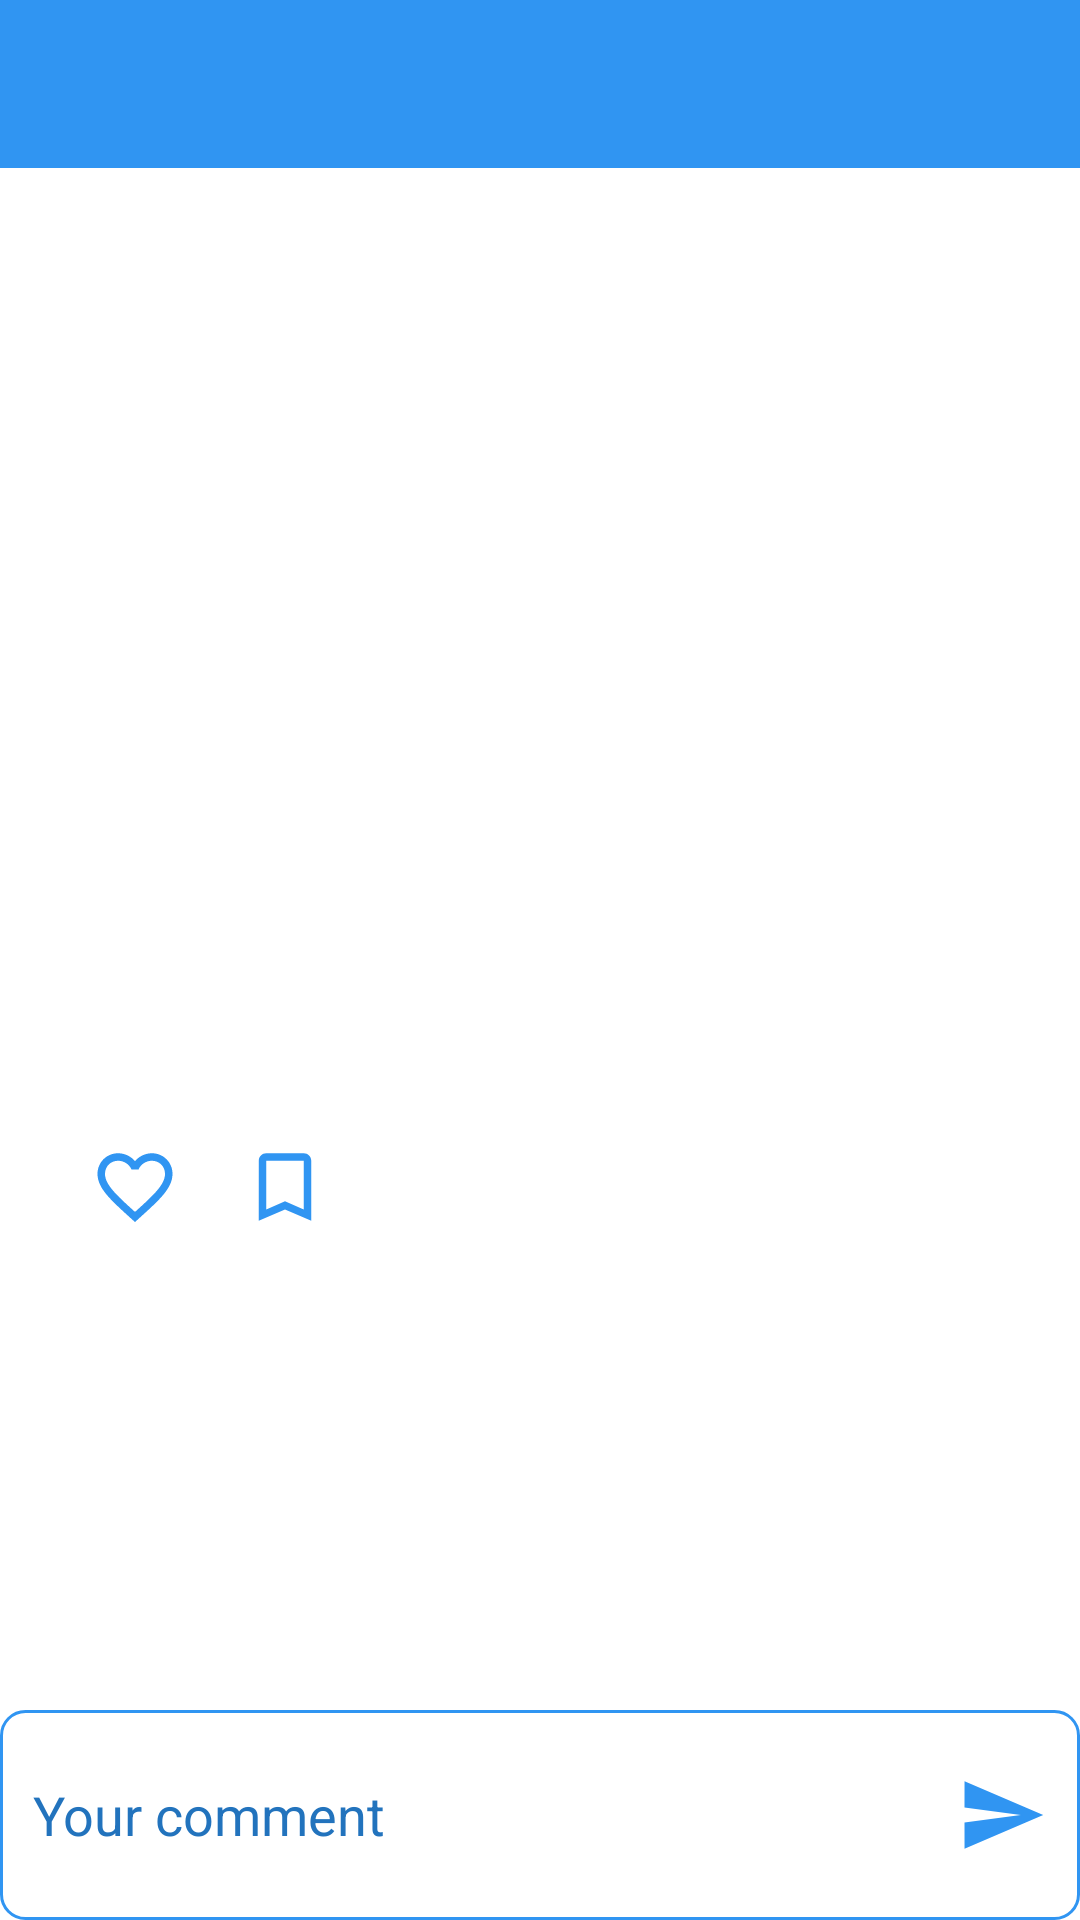

Android layout source for this screen:
<!-- AndroidManifest.xml: application theme Theme.KnowledgeSharing.NoActionBar -->
<!-- res/layout/activity_post_details.xml -->
<?xml version="1.0" encoding="utf-8"?>
<LinearLayout xmlns:android="http://schemas.android.com/apk/res/android"
    xmlns:app="http://schemas.android.com/apk/res-auto"
    xmlns:tools="http://schemas.android.com/tools"
    android:layout_width="match_parent"
    android:layout_height="match_parent"
    android:orientation="vertical">

    <androidx.constraintlayout.widget.ConstraintLayout
        android:layout_width="match_parent"
        android:layout_height="0dp"
        android:layout_weight="1"
        tools:context=".activity.PostDetailsActivity">

        <androidx.appcompat.widget.Toolbar
            android:id="@+id/toolbar"
            android:layout_width="match_parent"
            android:layout_height="?attr/actionBarSize"
            android:background="@color/main_blue"
            app:layout_constraintTop_toTopOf="parent"
            app:navigationIcon="@drawable/ic_back"
            app:titleTextColor="@android:color/white" />

        <androidx.appcompat.widget.AppCompatImageView
            android:id="@+id/user_avatar"
            android:layout_width="30dp"
            android:layout_height="30dp"
            android:layout_marginStart="30dp"
            android:layout_marginTop="10dp"
            android:src="@drawable/user_placeholder"
            app:layout_constraintStart_toStartOf="parent"
            app:layout_constraintTop_toBottomOf="@+id/toolbar" />

        <androidx.appcompat.widget.AppCompatTextView
            android:id="@+id/user_name"
            android:layout_width="wrap_content"
            android:layout_height="wrap_content"
            android:layout_marginStart="10dp"
            android:fontFamily="@font/opensans_bold"
            android:textColor="@android:color/black"
            android:textSize="14sp"
            app:layout_constraintBottom_toBottomOf="@+id/user_avatar"
            app:layout_constraintStart_toEndOf="@+id/user_avatar"
            app:layout_constraintTop_toTopOf="@+id/user_avatar"
            tools:text="Some name" />

        <androidx.appcompat.widget.AppCompatTextView
            android:id="@+id/feed_title"
            android:layout_width="wrap_content"
            android:layout_height="wrap_content"
            android:layout_marginStart="30dp"
            android:layout_marginTop="10dp"
            android:layout_marginEnd="30dp"
            android:fontFamily="@font/opensanss_semibold"
            android:textColor="@color/main_dark_blue"
            android:textSize="18sp"
            app:layout_constraintStart_toStartOf="parent"
            app:layout_constraintTop_toBottomOf="@+id/user_name"
            tools:text="Some name" />

        <androidx.constraintlayout.widget.ConstraintLayout
            android:id="@+id/layout_content"
            android:layout_width="match_parent"
            android:layout_height="wrap_content"
            android:layout_marginStart="30dp"
            android:layout_marginEnd="30dp"

            app:layout_constraintStart_toStartOf="parent"
            app:layout_constraintTop_toBottomOf="@+id/feed_title">

            <androidx.appcompat.widget.AppCompatTextView
                android:id="@+id/feed_description"
                android:layout_width="wrap_content"
                android:layout_height="wrap_content"
                android:layout_marginTop="4dp"
                android:fontFamily="@font/opensans_regular"
                android:textColor="@color/black"
                android:textSize="16sp"
                app:layout_constraintStart_toStartOf="parent"
                app:layout_constraintTop_toTopOf="parent"
                tools:text="Some name Some name Some name Some name Some name Some name Some name" />

            <androidx.appcompat.widget.AppCompatImageView
                android:id="@+id/image"
                android:layout_width="match_parent"
                android:layout_height="200dp"
                android:layout_marginTop="10dp"
                app:layout_constraintTop_toBottomOf="@id/feed_description" />
        </androidx.constraintlayout.widget.ConstraintLayout>

        <androidx.appcompat.widget.AppCompatImageView
            android:id="@+id/btn_like"
            android:layout_width="50dp"
            android:layout_height="50dp"
            android:layout_marginStart="20dp"
            android:layout_marginTop="10dp"
            android:padding="10dp"
            app:layout_constraintStart_toStartOf="parent"
            app:layout_constraintTop_toBottomOf="@+id/layout_content"
            app:srcCompat="@drawable/ic_like_unselected" />

        <androidx.appcompat.widget.AppCompatImageView
            android:id="@+id/btn_save"
            android:layout_width="50dp"
            android:layout_height="50dp"
            android:layout_marginTop="10dp"
            android:padding="10dp"
            app:layout_constraintStart_toEndOf="@+id/btn_like"
            app:layout_constraintTop_toBottomOf="@+id/layout_content"
            app:srcCompat="@drawable/ic_bookmark_unselected" />

        <androidx.recyclerview.widget.RecyclerView
            android:id="@+id/recyclerview_comments"
            android:layout_width="match_parent"
            android:layout_height="0dp"
            android:layout_marginStart="10dp"
            android:layout_marginTop="20dp"
            android:layout_marginEnd="10dp"
            app:layout_constraintBottom_toTopOf="@+id/layout_input"
            app:layout_constraintTop_toBottomOf="@+id/btn_like"
            tools:listitem="@layout/item_comment" />

        <LinearLayout
            android:id="@+id/layout_input"
            android:layout_width="match_parent"
            android:layout_height="70dp"
            android:layout_gravity="bottom"
            android:background="@drawable/bg_input_send"
            android:gravity="center_vertical"
            android:orientation="horizontal"
            android:padding="1dp"
            app:layout_constraintBottom_toBottomOf="parent">

            <androidx.appcompat.widget.AppCompatEditText
                android:id="@+id/et_comment"
                android:layout_width="0dp"
                android:layout_height="match_parent"
                android:layout_weight="1"
                android:background="@android:color/transparent"
                android:hint="@string/your_comment"
                android:maxLines="1"
                android:padding="10dp"
                android:textColor="@color/main_dark_blue"
                android:textColorHint="@color/main_dark_blue" />

            <androidx.appcompat.widget.AppCompatImageView
                android:id="@+id/btn_send"
                android:layout_width="50dp"
                android:layout_height="60dp"
                android:padding="10dp"
                app:srcCompat="@drawable/ic_send" />


        </LinearLayout>

    </androidx.constraintlayout.widget.ConstraintLayout>


</LinearLayout>
<!-- res/layout/item_comment.xml (included above) -->
<?xml version="1.0" encoding="utf-8"?>
<androidx.constraintlayout.widget.ConstraintLayout xmlns:android="http://schemas.android.com/apk/res/android"
    xmlns:app="http://schemas.android.com/apk/res-auto"
    xmlns:tools="http://schemas.android.com/tools"
    android:layout_width="match_parent"
    android:layout_height="wrap_content"
    android:padding="10dp">

    <androidx.appcompat.widget.AppCompatImageView
        android:id="@+id/user_avatar"
        android:layout_width="40dp"
        android:layout_height="40dp"
        app:layout_constraintBottom_toBottomOf="parent"
        app:layout_constraintStart_toStartOf="parent"
        app:layout_constraintTop_toTopOf="parent" />

    <androidx.appcompat.widget.AppCompatTextView
        android:id="@+id/user_name"
        android:layout_width="wrap_content"
        android:layout_height="wrap_content"
        android:layout_marginStart="10dp"
        android:fontFamily="@font/opensans_bold"
        android:textColor="@color/main_blue"
        android:textSize="14sp"
        app:layout_constraintStart_toEndOf="@+id/user_avatar"
        app:layout_constraintTop_toTopOf="@id/user_avatar"
        tools:text="Some name" />

    <androidx.appcompat.widget.AppCompatTextView
        android:id="@+id/user_comment"
        android:layout_width="wrap_content"
        android:layout_height="wrap_content"
        android:layout_marginStart="10dp"
        android:layout_marginTop="4dp"
        android:fontFamily="@font/opensans_regular"
        android:textColor="@android:color/black"
        android:textSize="14sp"
        app:layout_constraintStart_toEndOf="@+id/user_avatar"
        app:layout_constraintTop_toBottomOf="@+id/user_name"
        tools:text="Some name" />

</androidx.constraintlayout.widget.ConstraintLayout>
<!-- resources referenced by this layout -->
<resources>
  <color name="black">#FF000000</color>
  <color name="main_blue">#3095f2</color>
  <color name="main_dark_blue">#2273bd</color>
  <!-- drawable bg_input_send (drawable) -->
  <?xml version="1.0" encoding="utf-8"?>
  <shape xmlns:android="http://schemas.android.com/apk/res/android"
      android:shape="rectangle">
      <solid android:color="@android:color/white" />
      <corners android:radius="8dp" />
      <stroke
          android:width="1dp"
          android:color="@color/main_blue" />
  </shape>
  <!-- drawable ic_bookmark_unselected (drawable) -->
  <vector android:height="24dp" android:tint="#3095F2"
      android:viewportHeight="24" android:viewportWidth="24"
      android:width="24dp" xmlns:android="http://schemas.android.com/apk/res/android">
      <path android:fillColor="@android:color/white" android:pathData="M17,3L7,3c-1.1,0 -1.99,0.9 -1.99,2L5,21l7,-3 7,3L19,5c0,-1.1 -0.9,-2 -2,-2zM17,18l-5,-2.18L7,18L7,5h10v13z"/>
  </vector>
  <!-- drawable ic_like_unselected (drawable) -->
  <vector android:height="24dp" android:tint="#3095F2"
      android:viewportHeight="24" android:viewportWidth="24"
      android:width="24dp" xmlns:android="http://schemas.android.com/apk/res/android">
      <path android:fillColor="@android:color/white" android:pathData="M16.5,3c-1.74,0 -3.41,0.81 -4.5,2.09C10.91,3.81 9.24,3 7.5,3 4.42,3 2,5.42 2,8.5c0,3.78 3.4,6.86 8.55,11.54L12,21.35l1.45,-1.32C18.6,15.36 22,12.28 22,8.5 22,5.42 19.58,3 16.5,3zM12.1,18.55l-0.1,0.1 -0.1,-0.1C7.14,14.24 4,11.39 4,8.5 4,6.5 5.5,5 7.5,5c1.54,0 3.04,0.99 3.57,2.36h1.87C13.46,5.99 14.96,5 16.5,5c2,0 3.5,1.5 3.5,3.5 0,2.89 -3.14,5.74 -7.9,10.05z"/>
  </vector>
  <!-- drawable ic_send (drawable) -->
  <vector android:autoMirrored="true" android:height="24dp"
      android:tint="#3095F2" android:viewportHeight="24"
      android:viewportWidth="24" android:width="24dp" xmlns:android="http://schemas.android.com/apk/res/android">
      <path android:fillColor="@android:color/white" android:pathData="M2.01,21L23,12 2.01,3 2,10l15,2 -15,2z"/>
  </vector>
  <string name="your_comment">Your comment</string>
  <style name="Theme.KnowledgeSharing.NoActionBar">
          <item name="windowActionBar">false</item>
          <item name="windowNoTitle">true</item>
      </style>
</resources>
